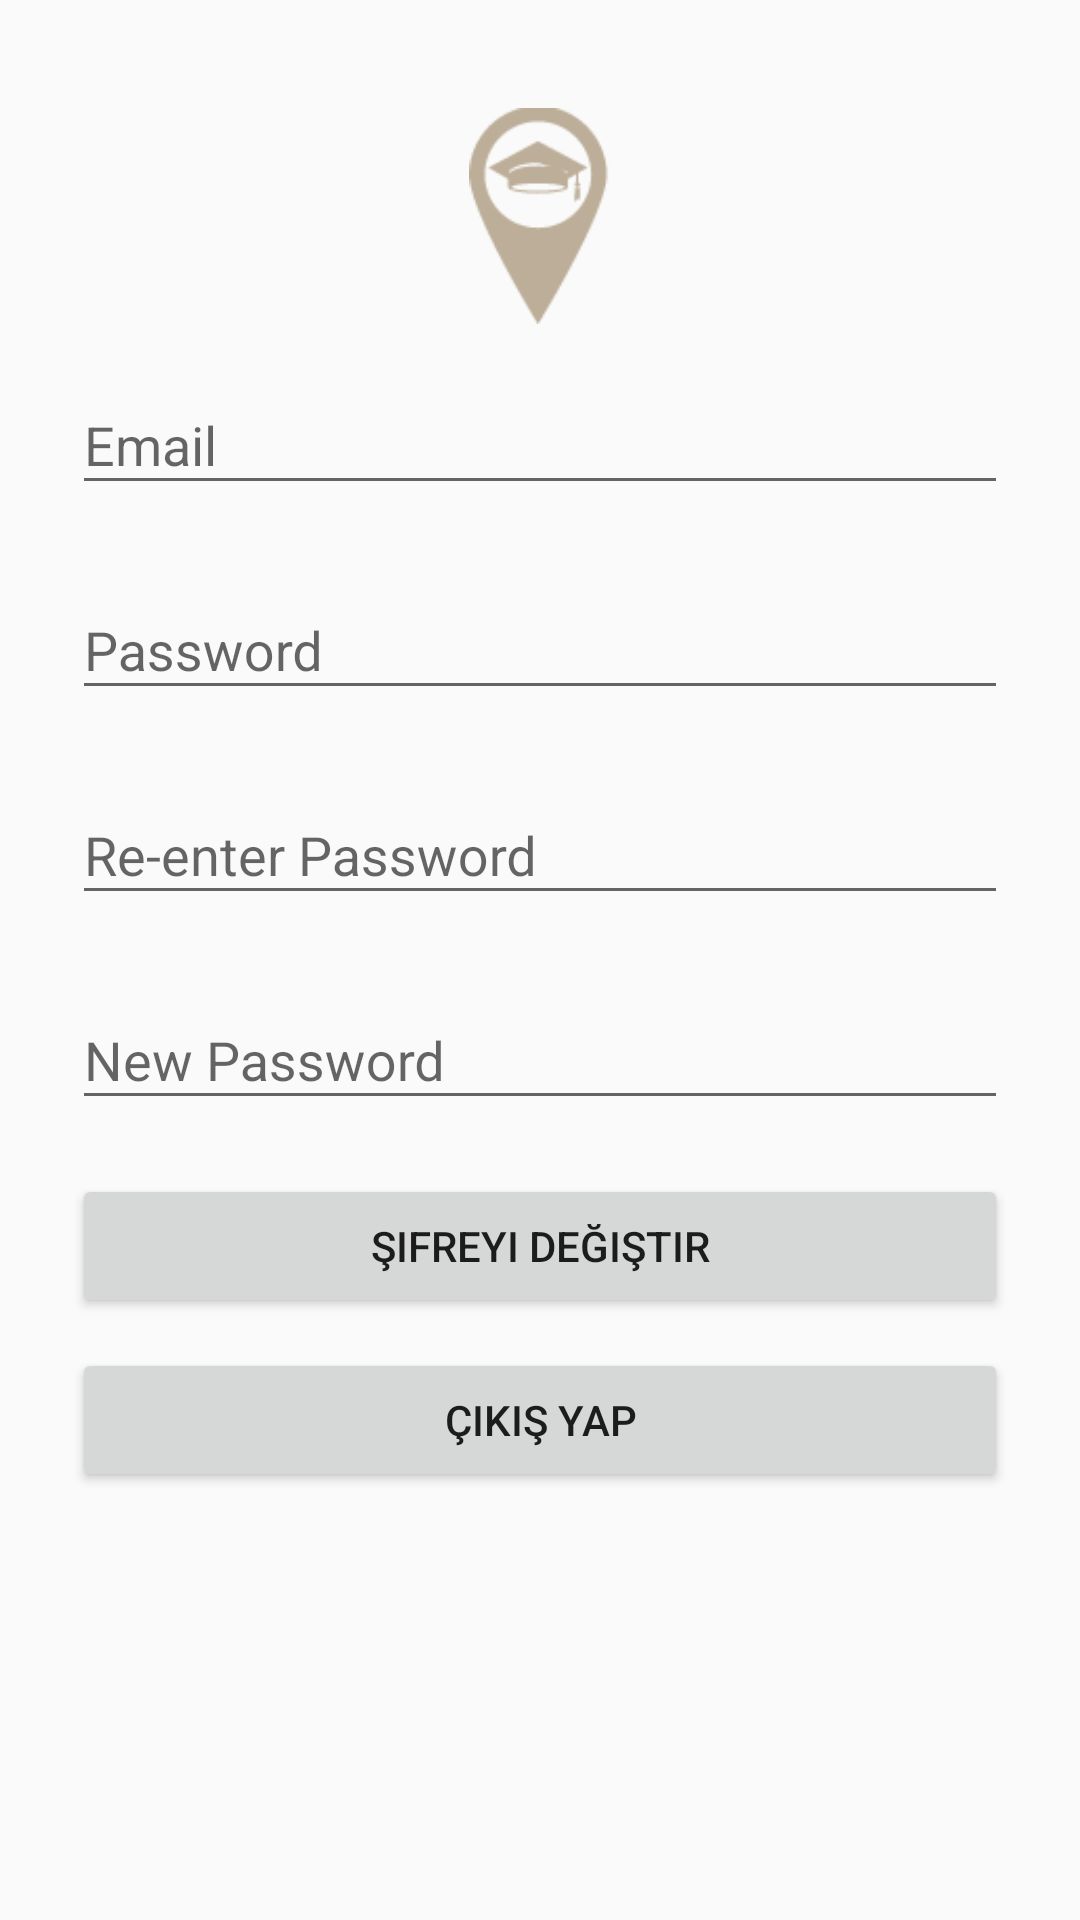

Layout XML and referenced resources for this Android screen:
<!-- AndroidManifest.xml: application theme AppTheme -->
<!-- res/layout/activity_usersetting.xml -->
<?xml version="1.0" encoding="utf-8"?>
<ScrollView
    xmlns:android="http://schemas.android.com/apk/res/android"
    android:layout_width="fill_parent"
    android:layout_height="fill_parent"
    android:fitsSystemWindows="true">
    <LinearLayout
        android:orientation="vertical"
        android:layout_width="match_parent"
        android:layout_height="wrap_content"
        android:paddingTop="36dp"
        android:paddingLeft="24dp"
        android:paddingRight="24dp">

        <ImageView android:src="@drawable/logoacikkahve"
            android:layout_width="wrap_content"
            android:layout_height="72dp"
            android:layout_gravity="center_horizontal" />

        
        <android.support.design.widget.TextInputLayout
            android:layout_width="match_parent"
            android:layout_height="wrap_content"
            android:layout_marginTop="8dp"
            android:layout_marginBottom="8dp">
            <EditText android:id="@+id/input_email"
                android:layout_width="match_parent"
                android:layout_height="wrap_content"
                android:hint="Email"/>
        </android.support.design.widget.TextInputLayout>

        
        <android.support.design.widget.TextInputLayout
            android:layout_width="match_parent"
            android:layout_height="wrap_content"
            android:layout_marginTop="8dp"
            android:layout_marginBottom="8dp">
            <EditText android:id="@+id/input_password"
                android:layout_width="match_parent"
                android:layout_height="wrap_content"
                android:inputType="textPassword"
                android:hint="Password"/>
        </android.support.design.widget.TextInputLayout>

        
        <android.support.design.widget.TextInputLayout
            android:layout_width="match_parent"
            android:layout_height="wrap_content"
            android:layout_marginTop="8dp"
            android:layout_marginBottom="8dp">
            <EditText android:id="@+id/input_reEnterPassword"
                android:layout_width="match_parent"
                android:layout_height="wrap_content"
                android:inputType="textPassword"
                android:hint="Re-enter Password"/>
        </android.support.design.widget.TextInputLayout>

        
        <android.support.design.widget.TextInputLayout
            android:layout_width="match_parent"
            android:layout_height="wrap_content"
            android:layout_marginTop="8dp"
            android:layout_marginBottom="8dp">
            <EditText android:id="@+id/input_newpassword"
                android:layout_width="match_parent"
                android:layout_height="wrap_content"
                android:inputType="textPassword"
                android:hint="New Password"/>
        </android.support.design.widget.TextInputLayout>

        
        <android.support.v7.widget.AppCompatButton
            android:id="@+id/btn_refreshpass"
            android:layout_width="fill_parent"
            android:layout_height="wrap_content"
            android:layout_marginTop="10dp"
            android:layout_marginBottom="5dp"
            android:padding="12dp"
            android:text="Şifreyi değiştir"/>

        
        <android.support.v7.widget.AppCompatButton
            android:id="@+id/btn_close"
            android:layout_width="fill_parent"
            android:layout_height="wrap_content"
            android:layout_marginTop="5dp"
            android:layout_marginBottom="24dp"
            android:padding="12dp"
            android:text="Çıkış Yap"/>

    </LinearLayout>
</ScrollView>
<!-- resources referenced by this layout -->
<resources>
  <!-- drawable logoacikkahve: png bitmap (drawable, 2549 bytes) -->
  <style name="AppTheme" parent="Theme.AppCompat.Light.DarkActionBar">
          
      </style>
</resources>
